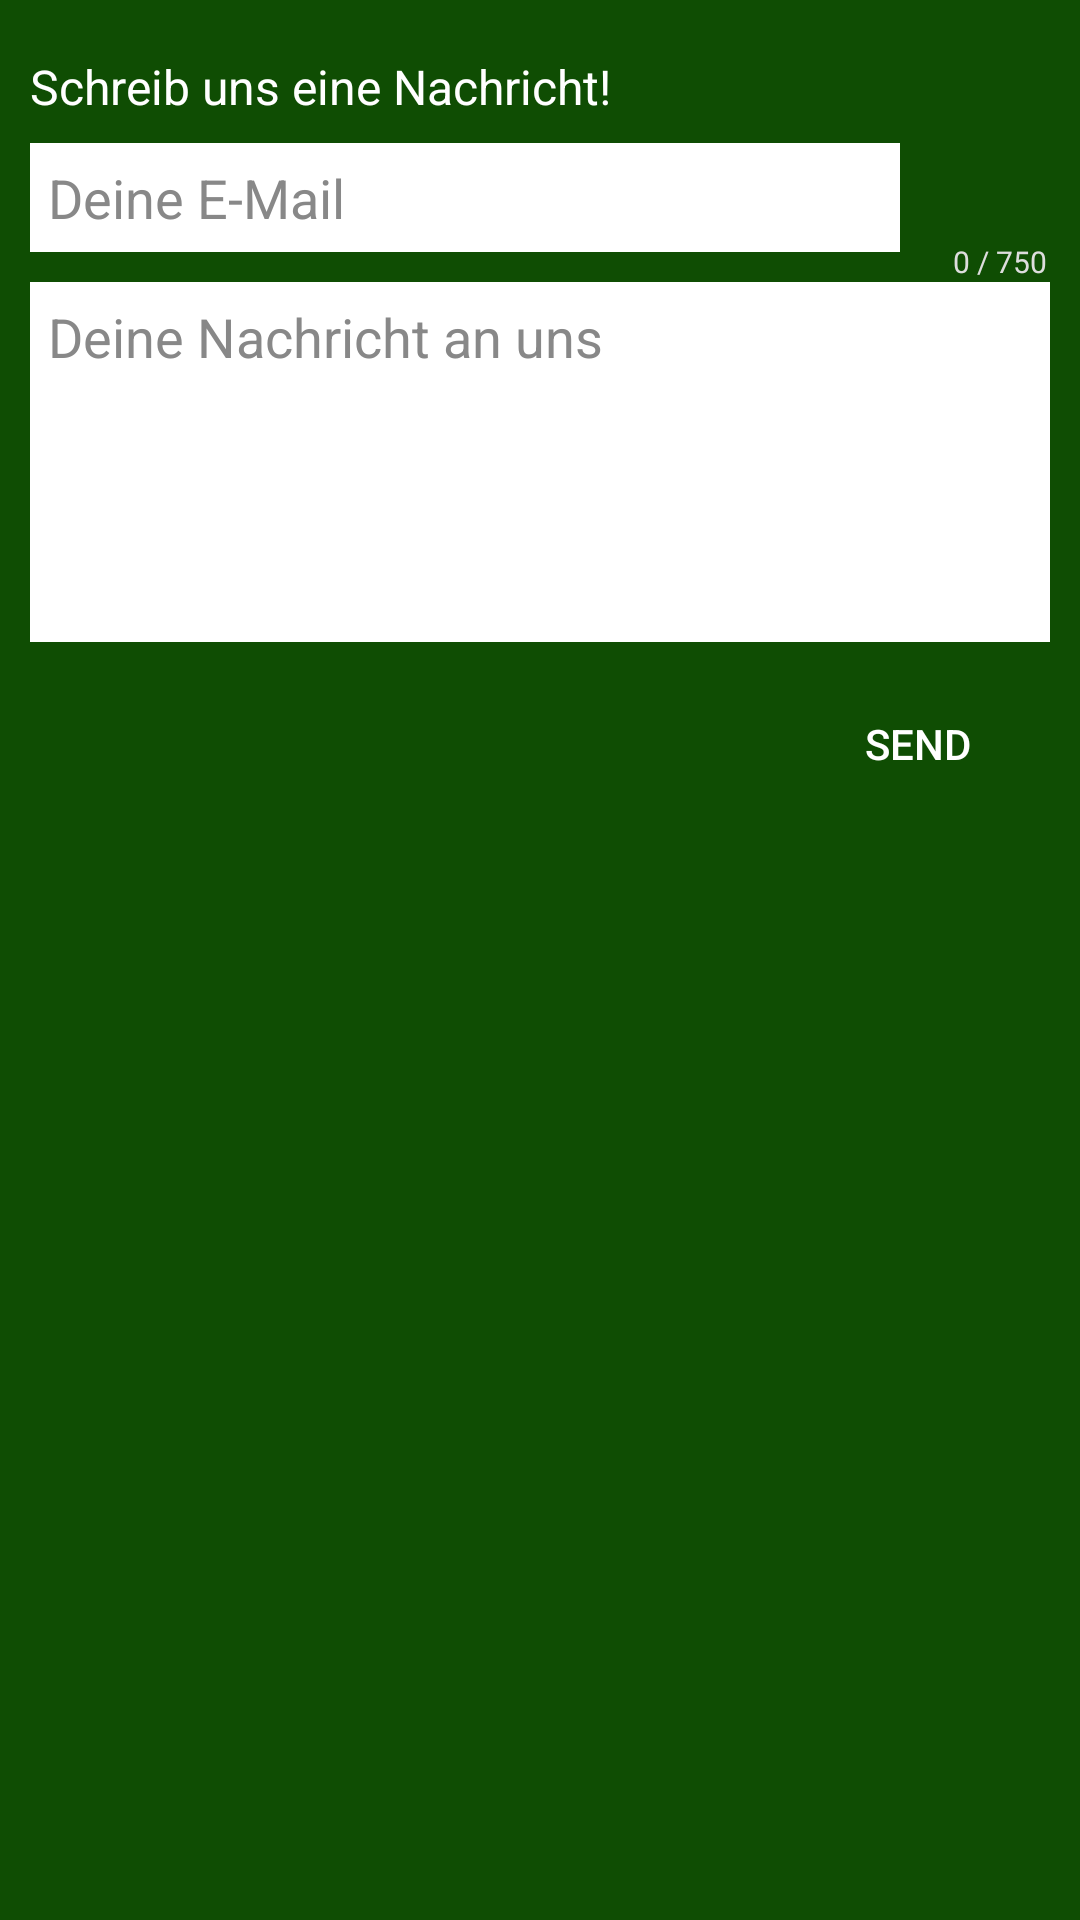

Write the Android layout XML for this screen, with the resource values it uses.
<!-- AndroidManifest.xml: application theme AppTheme -->
<!-- res/layout/fragment_feedback.xml -->
<?xml version="1.0" encoding="utf-8"?>
<RelativeLayout xmlns:android="http://schemas.android.com/apk/res/android"
    xmlns:tools="http://schemas.android.com/tools"
    android:id="@+id/coachmark"
    android:layout_width="fill_parent"
    android:layout_height="wrap_content"
    android:layout_marginLeft="4dp"
    android:layout_marginRight="4dp"
    android:background="@color/primary"
    android:minWidth="250dp"
    android:orientation="vertical"
    android:padding="10dp"
    tools:context="com.pasta.ddvegan.activity.MainActivity" >

    <TextView
        android:id="@+id/sendMessageText"
        android:layout_width="wrap_content"
        android:layout_height="wrap_content"
        android:layout_marginBottom="8dp"
        android:layout_marginTop="8dp"
        android:text="Schreib uns eine Nachricht!"
        android:textColor="#FFFFFF"
        android:textSize="16sp" />

    <EditText
        android:id="@+id/mailAddress"
        android:layout_width="match_parent"
        android:layout_height="wrap_content"
        android:layout_below="@id/sendMessageText"
        android:background="#FFFFFF"
        android:cursorVisible="true"
        android:inputType="textEmailAddress"
        android:layout_marginBottom="10dp"
        android:layout_marginRight="50dp"
        android:hint="Deine E-Mail"
        android:textColorHint="#888888"
        android:maxLength="500"
        android:padding="6dp"
        android:textColor="#666666"
        android:textCursorDrawable="@null" />



    <EditText
        android:id="@+id/messageInput"
        android:layout_width="match_parent"
        android:layout_height="120dp"
        android:layout_below="@id/mailAddress"
        android:background="#FFFFFF"
        android:cursorVisible="true"
        android:inputType="textMultiLine"
        android:maxLength="750"
        android:gravity="top|left"
        android:hint="Deine Nachricht an uns"
        android:padding="6dp"
        android:textColor="#666666"
        android:textColorHint="#888888"
        android:textCursorDrawable="@null" />

    <TextView
        android:id="@+id/charCount"
        android:layout_width="wrap_content"
        android:layout_height="wrap_content"
        android:layout_above="@id/messageInput"
        android:layout_alignParentRight="true"
        android:layout_marginRight="1dp"
        android:text="0 / 750"
        android:textColor="#DDDDDD"
        android:textSize="10sp" />

    <Button
        android:id="@+id/sendMessageButton"
        android:layout_width="wrap_content"
        android:layout_height="wrap_content"
        android:layout_alignParentRight="true"
        android:layout_below="@id/messageInput"
        android:layout_marginTop="10dp"
        android:background="@color/primary"
        android:stateListAnimator="@null"
        android:padding="4dp"
        android:text="send"
        android:textColor="#FFFFFF"
        android:textSize="14sp" />


</RelativeLayout>
<!-- resources referenced by this layout -->
<resources>
  <color name="primary">#ff0f4d03</color>
  <style name="AppTheme" parent="AppThemeBase" />
  <style name="AppThemeBase" parent="Theme.AppCompat.Light">
          <item name="colorPrimary">@color/primary</item>
          <item name="colorPrimaryDark">@color/primary_dark</item>
          <item name="windowNoTitle">true</item>
          <item name="windowActionBar">false</item>
          <item name="drawerArrowStyle">@style/DrawerArrowStyle</item>
      </style>
  <color name="primary_dark">#ff0d4003</color>
  <style name="DrawerArrowStyle" parent="Widget.AppCompat.DrawerArrowToggle">
          <item name="spinBars">true</item>
          <item name="color">@android:color/white</item>
      </style>
</resources>
